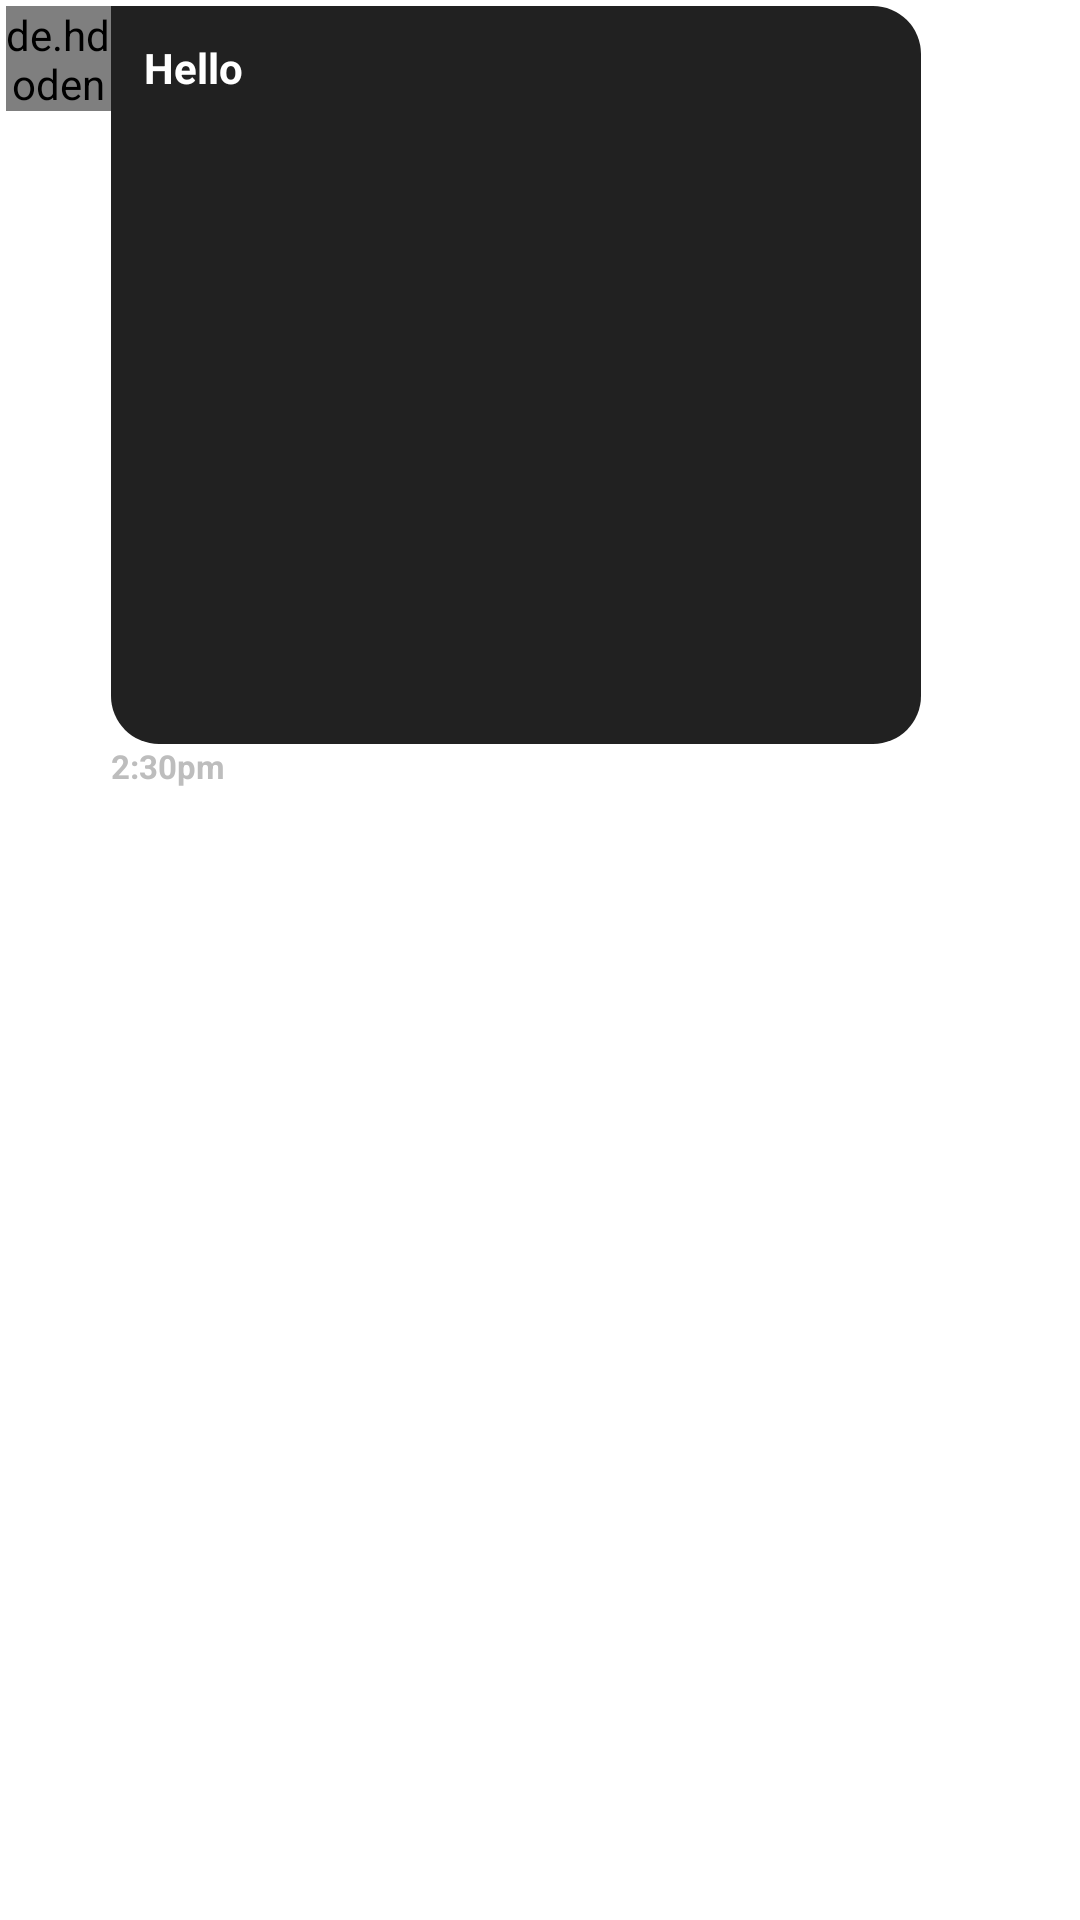

Here is an Android app screen rendered from its layout file. Give the layout XML and the strings, colors and styles it references.
<!-- AndroidManifest.xml: application theme Theme.Ychat -->
<!-- res/layout/recieved_msg.xml -->
<?xml version="1.0" encoding="utf-8"?>
<androidx.constraintlayout.widget.ConstraintLayout xmlns:android="http://schemas.android.com/apk/res/android"
    android:layout_width="match_parent"
    android:layout_height="wrap_content"
    android:maxWidth="360dp"
    android:padding="2dp"
    xmlns:app="http://schemas.android.com/apk/res-auto"
    android:layout_marginBottom="3dp">
    <de.hdodenhof.circleimageview.CircleImageView
        android:id="@+id/dp"
        android:layout_width="35dp"
        android:layout_height="35dp"
        android:src="@drawable/baseline_person_24"
        app:layout_constraintStart_toStartOf="parent"
        app:layout_constraintTop_toTopOf="parent"/>
<FrameLayout
    android:layout_width="wrap_content"
    android:layout_height="wrap_content"
    android:id="@+id/framelayout"
    android:padding="3dp"
    app:layout_constraintTop_toTopOf="parent"
    android:background="@drawable/recieved_msg_bg"
    app:layout_constraintStart_toEndOf="@id/dp">
    <TextView
        android:layout_width="wrap_content"
        android:layout_height="wrap_content"
        android:textSize="14sp"
        android:ellipsize="end"
        android:padding="8dp"
        android:visibility="visible"
        android:id="@+id/msg"
        android:textColor="@color/white"
        android:textStyle="bold"
        android:text="Hello"
       />
    <ImageView
        android:id="@+id/image"
        android:layout_width="256dp"
        android:layout_height="232dp"
        android:layout_margin="4dp"/>
</FrameLayout>


    <TextView
        android:layout_width="wrap_content"
        android:layout_height="wrap_content"
        android:textSize="11sp"
        android:ellipsize="end"
        android:id="@+id/time"
        android:textColor="@color/colorIcons"
        android:textStyle="bold"
        android:text="2:30pm"
        app:layout_constraintTop_toBottomOf="@id/framelayout"
        app:layout_constraintStart_toEndOf="@id/dp"/>

</androidx.constraintlayout.widget.ConstraintLayout>
<!-- resources referenced by this layout -->
<resources>
  <color name="colorIcons">#BDBDBD</color>
  <color name="white">#FFFFFFFF</color>
  <!-- drawable recieved_msg_bg (drawable) -->
  <?xml version="1.0" encoding="utf-8"?>
  <shape xmlns:android="http://schemas.android.com/apk/res/android"
      android:shape="rectangle">
      <solid android:color="@color/colorAccent2"/>
      <corners android:topRightRadius="16dp"
          android:bottomRightRadius="16dp"
          android:bottomLeftRadius="16dp"/>
  </shape>
  <style name="Theme.Ychat" parent="Theme.MaterialComponents.DayNight.NoActionBar">
          
          <item name="colorPrimary">@color/colorPrimary</item>
          <item name="colorPrimaryVariant">@color/colorPrimaryDark</item>
          <item name="colorOnPrimary">@color/white</item>
          
          <item name="colorOnSurfaceVariant">@color/white</item>
          <item name="colorAccent">@color/colorAccent</item>
          
      </style>
  <color name="colorAccent2">#212121</color>
  <color name="colorPrimary">#1C2E46</color>
  <color name="colorPrimaryDark">#536DFE</color>
  <color name="colorAccent">#F44336</color>
</resources>
